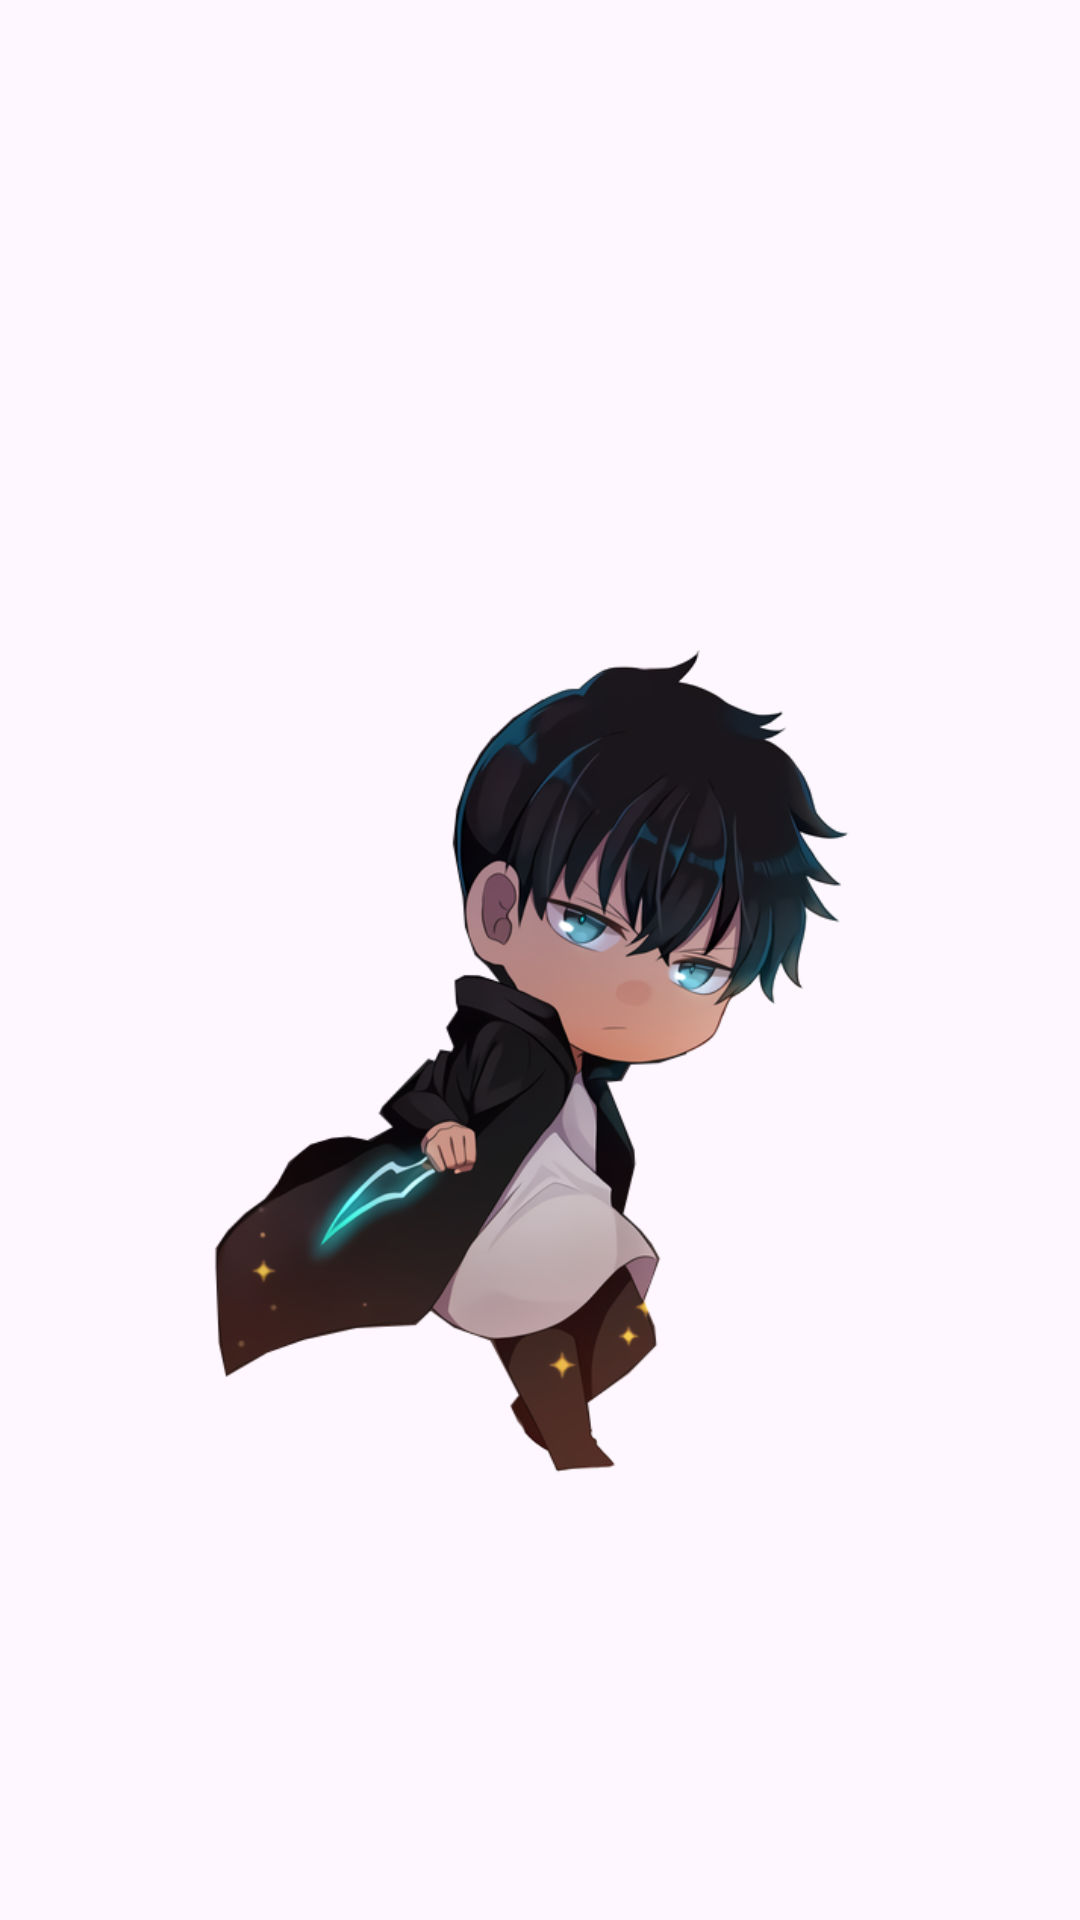

The Android layout XML behind this screen, and the referenced resources:
<!-- AndroidManifest.xml: application theme Theme.AppTamagotchi -->
<!-- res/layout/tamagotchi_img.xml -->
<?xml version="1.0" encoding="utf-8"?>
<LinearLayout xmlns:android="http://schemas.android.com/apk/res/android"
    android:orientation="vertical"
    android:layout_width="match_parent"
    android:layout_height="match_parent"
    android:gravity="center">

    <RelativeLayout
        android:layout_width="match_parent"
        android:layout_height="match_parent">

        <ImageView
            android:id="@+id/sung_tamagotchi"
            android:layout_width="match_parent"
            android:layout_height="match_parent"
            android:src="@drawable/sung_img" />
    </RelativeLayout>

</LinearLayout>
<!-- resources referenced by this layout -->
<resources>
  <!-- drawable sung_img: png bitmap (drawable, 137576 bytes) -->
  <style name="Theme.AppTamagotchi" parent="Base.Theme.AppTamagotchi" />
  <style name="Base.Theme.AppTamagotchi" parent="Theme.Material3.DayNight.NoActionBar">
          
          
      </style>
</resources>
